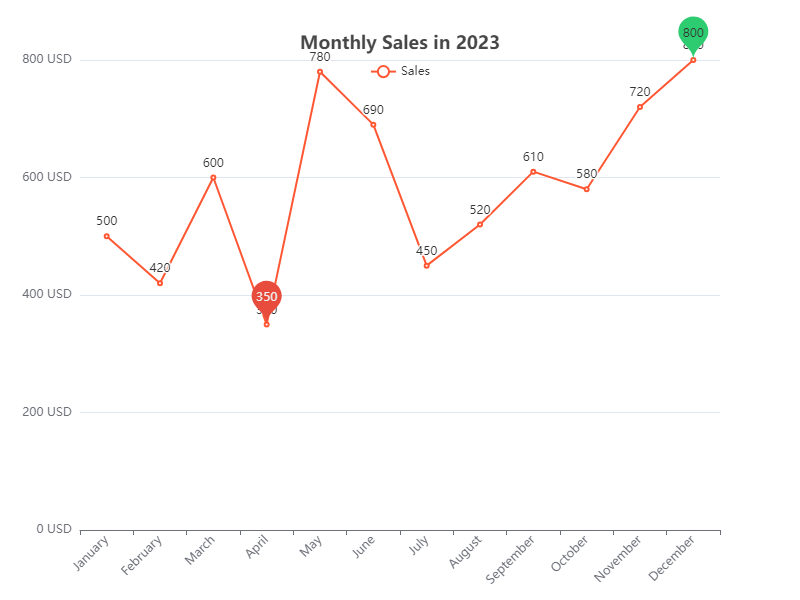

Values plotted in this chart, from the file beside it:
Month, Sales
January, 500
February, 420
March, 600
April, 350
May, 780
June, 690
July, 450
August, 520
September, 610
October, 580
November, 720
December, 800
